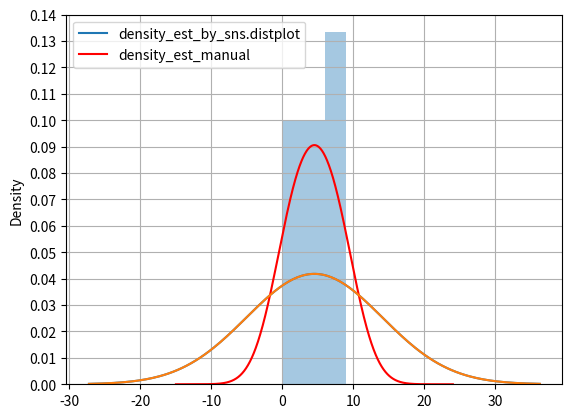

Here is the Python script that generated this plot:
# -*- coding: utf-8 -*-
import numpy as np
import seaborn as sns
import matplotlib.pyplot as plt

x = np.arange(10, step=1)
n = len(x)
print('x= ', x)
nbins = 3
freq, bins = np.histogram(x, bins=nbins)
print('bin划分:{}, 分成{}个bin'.format(bins, len(bins) - 1))
print('各个bin的频数', freq)
freq_rate = freq / n
print('各个bin的频率', freq_rate)
bin_w = bins[1] - bins[0]
bin_h = freq_rate / bin_w
print('各个bin的高度', bin_h)
# ==================1. 通过distplot
ax = sns.distplot(x, bins=nbins,
                  hist=True,  # Whether to plot a (normed) histogram.
                  kde=True,
                  norm_hist=True,  # norm_hist = norm_hist or kde or (fit is not None); 如果为False且kde=False, 则高度为频数
                  kde_kws={"label": "density_est_by_sns.distplot",
                           "bw": bin_w  # 带宽h, 确保和density_est的h一样, 和kdeplot的bw一样
                           }
                  )
ax.grid(True)
ax.set_yticks(np.arange(0.16, step=0.01))


# ==================2. 通过手动计算density_est
def density_est(x, xs, h):
    """
    给定一组数据xs和带宽h, 计算概率密度函数,
    x: 是f(x)的自变量
    """
    f = 0
    n = len(xs)  # 观测点的个数
    a = 1 / (np.sqrt(2 * np.pi) * n * h)
    for xi in xs:
        f = f + np.exp(-(x - xi) ** 2 / (2 * (h ** 2)))
    f = a * f
    return f


dots = np.linspace(x.min() - bin_w * n * 0.5, x.max() + bin_w * n * 0.5, num=1000)
ax.plot(dots, density_est(dots, x, h=bin_w), c='r', label='density_est_manual')
ax.legend(loc='best')

# ==================3. 通过kdeplot
sns.kdeplot(x, bw=bin_w, ax=ax, label='density_est_by_sns.kdeplot')
ax.plot()
